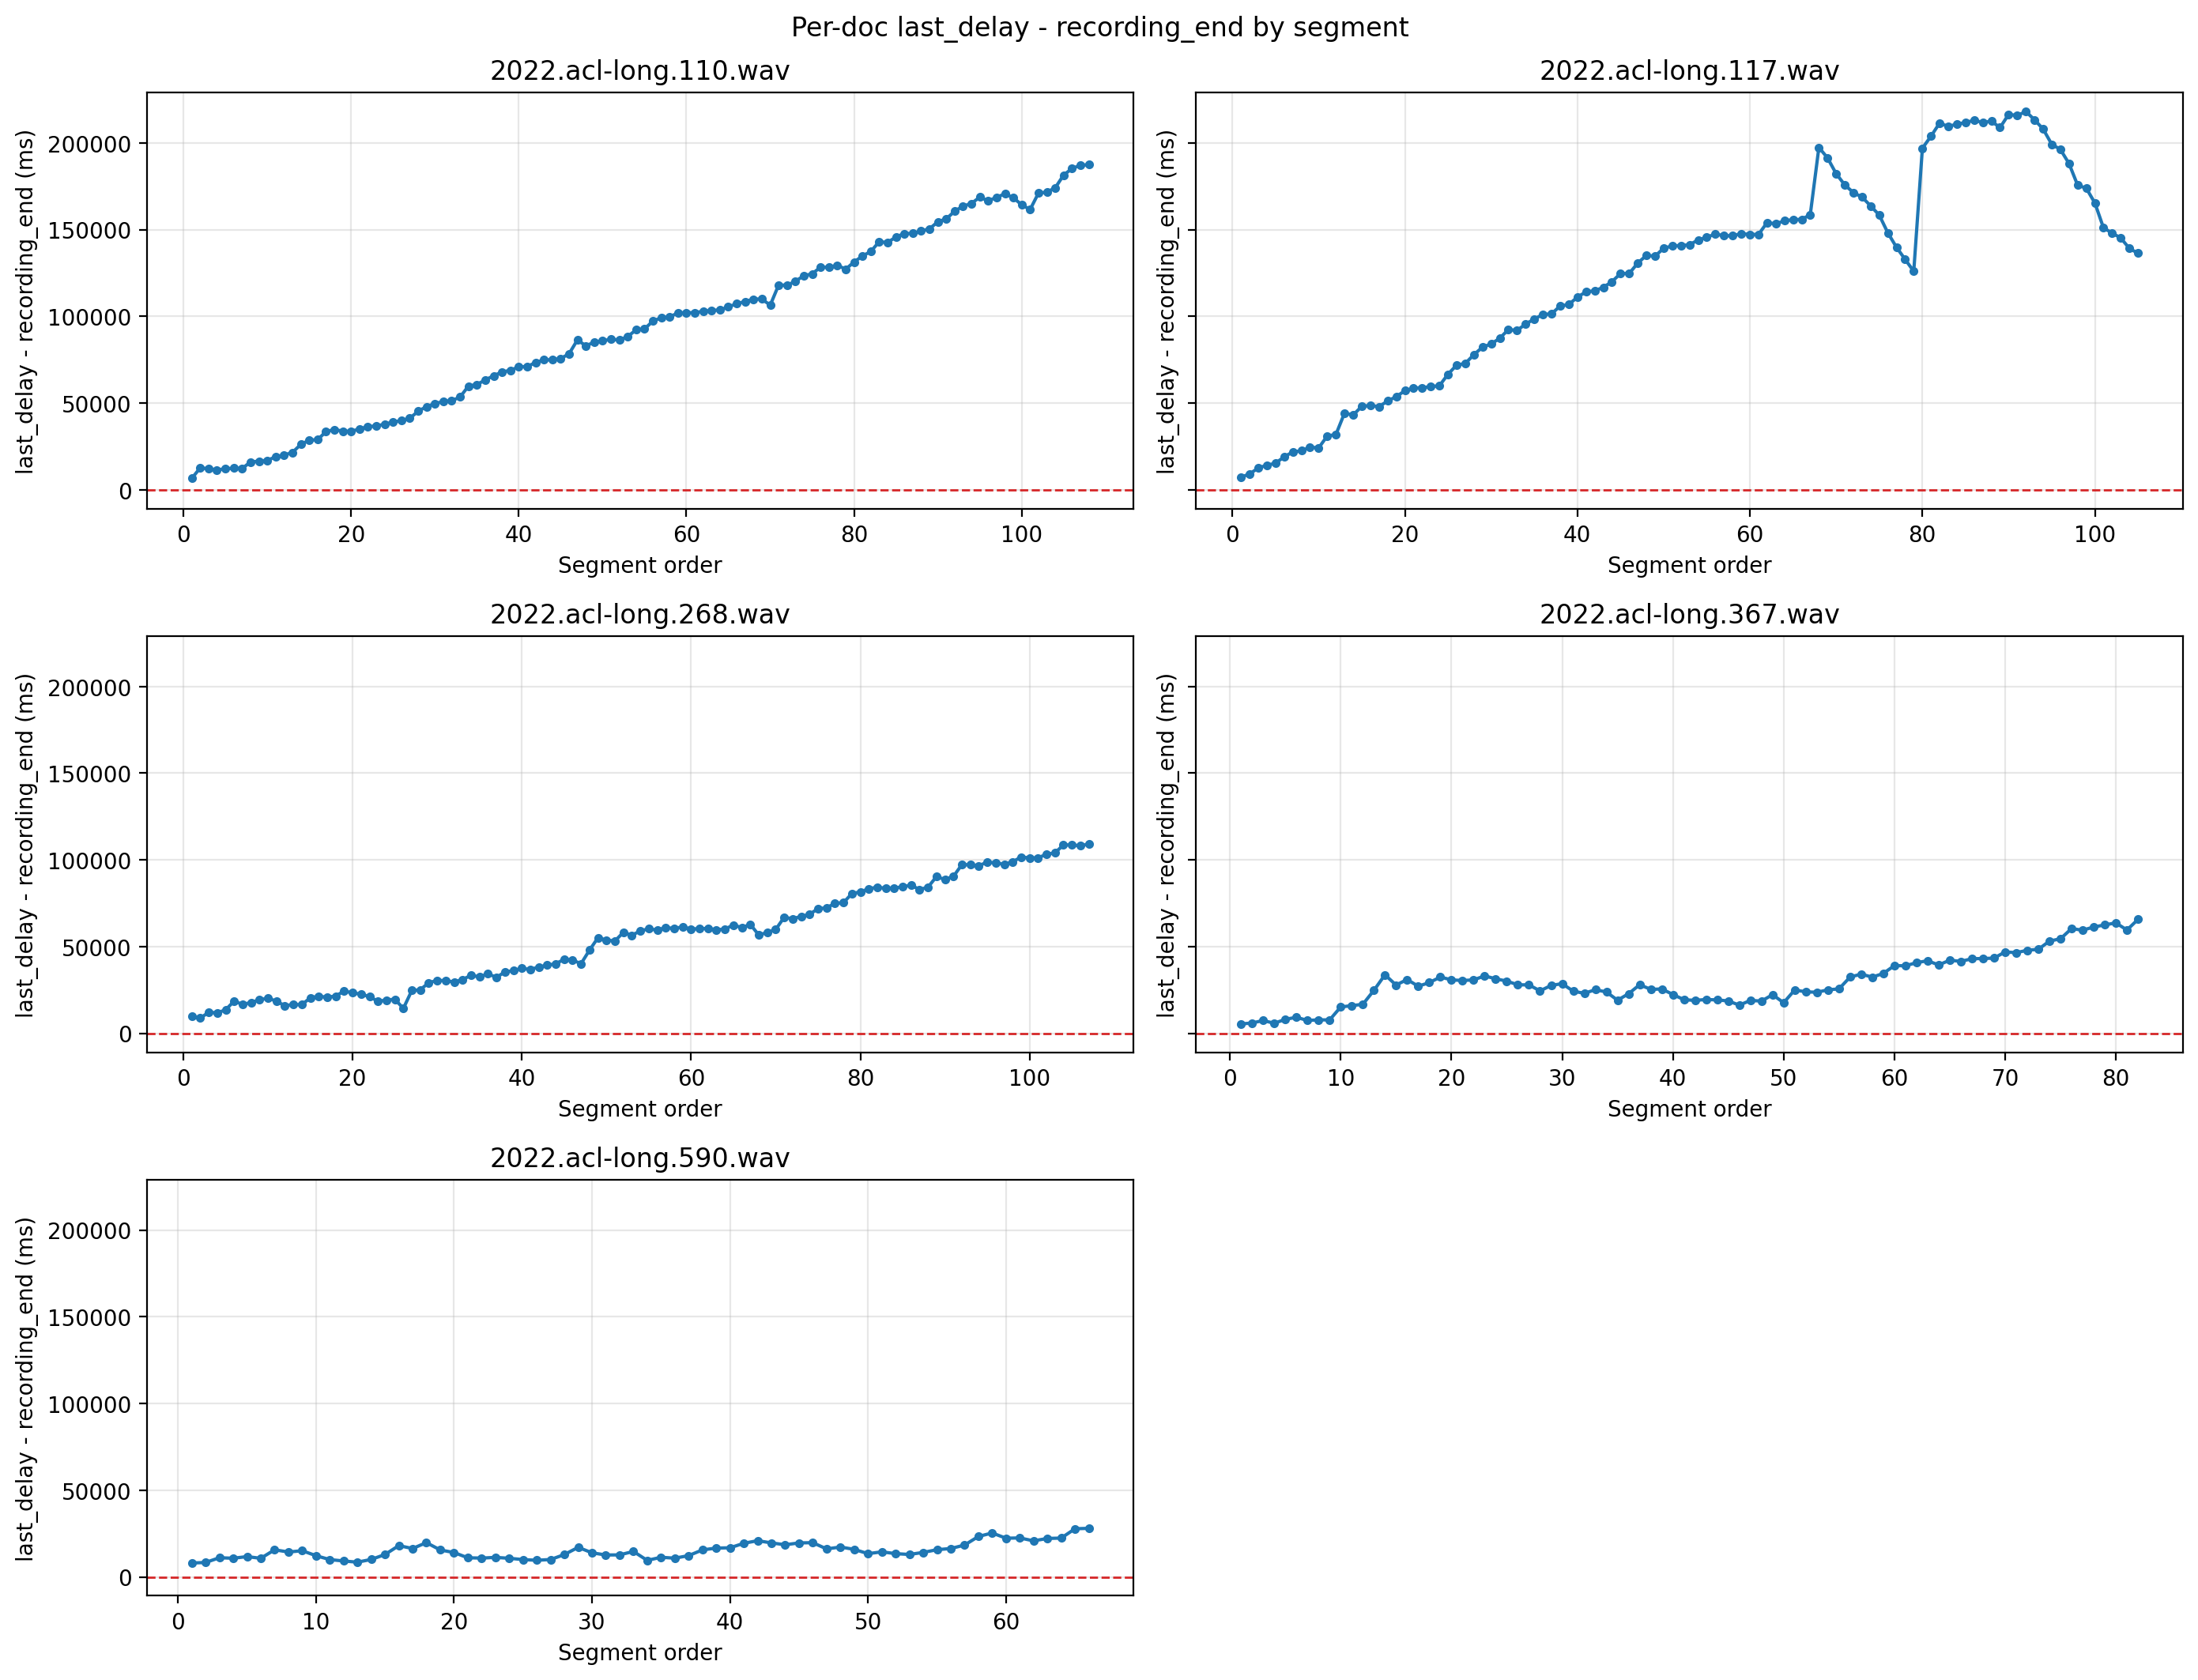

Data behind this chart, as committed beside it:
doc_id, seg_id, last_delay, recording_end, gap
2022.acl-long.110.wav, 256, 9577, 2950, 6627
2022.acl-long.110.wav, 257, 19066, 6424, 12642
2022.acl-long.110.wav, 258, 17500, 5313, 12187
2022.acl-long.110.wav, 259, 19516, 8012, 11504
2022.acl-long.110.wav, 260, 17522, 5396, 12126
2022.acl-long.110.wav, 261, 18145, 5663, 12482
2022.acl-long.110.wav, 262, 16562, 4334, 12228
2022.acl-long.110.wav, 263, 25888, 9799, 16089
2022.acl-long.110.wav, 264, 21388, 4905, 16483
2022.acl-long.110.wav, 265, 25101, 8098, 17003
2022.acl-long.110.wav, 266, 30720, 11703, 19017
2022.acl-long.110.wav, 267, 22975, 2948, 20027
2022.acl-long.110.wav, 268, 23487, 1963, 21524
2022.acl-long.110.wav, 269, 42922, 16753, 26169
2022.acl-long.110.wav, 270, 31048, 2463, 28585
2022.acl-long.110.wav, 271, 33585, 4671, 28914
2022.acl-long.110.wav, 272, 42872, 9359, 33513
2022.acl-long.110.wav, 273, 39051, 4287, 34764
2022.acl-long.110.wav, 274, 37176, 3329, 33847
2022.acl-long.110.wav, 275, 39006, 5324, 33682
2022.acl-long.110.wav, 276, 39080, 3971, 35109
2022.acl-long.110.wav, 277, 41808, 5405, 36403
2022.acl-long.110.wav, 278, 41483, 4632, 36851
2022.acl-long.110.wav, 279, 39489, 1682, 37807
2022.acl-long.110.wav, 280, 49444, 10360, 39084
2022.acl-long.110.wav, 281, 44022, 4110, 39912
2022.acl-long.110.wav, 282, 45590, 4349, 41241
2022.acl-long.110.wav, 283, 50019, 4712, 45307
2022.acl-long.110.wav, 284, 55045, 7079, 47966
2022.acl-long.110.wav, 285, 60183, 10459, 49724
2022.acl-long.110.wav, 286, 61482, 10578, 50904
2022.acl-long.110.wav, 287, 61383, 9999, 51384
2022.acl-long.110.wav, 288, 58997, 5511, 53486
2022.acl-long.110.wav, 289, 69423, 9598, 59825
2022.acl-long.110.wav, 290, 64621, 3910, 60711
2022.acl-long.110.wav, 291, 69549, 6227, 63322
2022.acl-long.110.wav, 292, 70100, 4332, 65768
2022.acl-long.110.wav, 293, 71387, 3443, 67944
2022.acl-long.110.wav, 294, 71200, 2307, 68893
2022.acl-long.110.wav, 295, 74692, 3763, 70929
2022.acl-long.110.wav, 296, 76029, 4985, 71044
2022.acl-long.110.wav, 297, 78242, 4852, 73390
2022.acl-long.110.wav, 298, 80629, 5707, 74922
2022.acl-long.110.wav, 299, 78219, 3268, 74951
2022.acl-long.110.wav, 300, 81011, 5345, 75666
2022.acl-long.110.wav, 301, 81625, 3211, 78414
2022.acl-long.110.wav, 302, 92393, 5970, 86423
2022.acl-long.110.wav, 303, 87102, 4031, 83071
2022.acl-long.110.wav, 304, 87651, 2603, 85048
2022.acl-long.110.wav, 305, 89165, 3227, 85938
2022.acl-long.110.wav, 306, 96056, 9254, 86802
2022.acl-long.110.wav, 307, 89039, 2647, 86392
2022.acl-long.110.wav, 308, 93752, 5385, 88367
2022.acl-long.110.wav, 309, 102725, 10459, 92266
2022.acl-long.110.wav, 310, 97763, 5032, 92731
2022.acl-long.110.wav, 311, 103371, 6068, 97303
2022.acl-long.110.wav, 312, 102501, 3289, 99212
2022.acl-long.110.wav, 313, 103150, 3404, 99746
2022.acl-long.110.wav, 314, 105965, 3993, 101972
2022.acl-long.110.wav, 315, 105651, 3564, 102087
... 408 more rows
